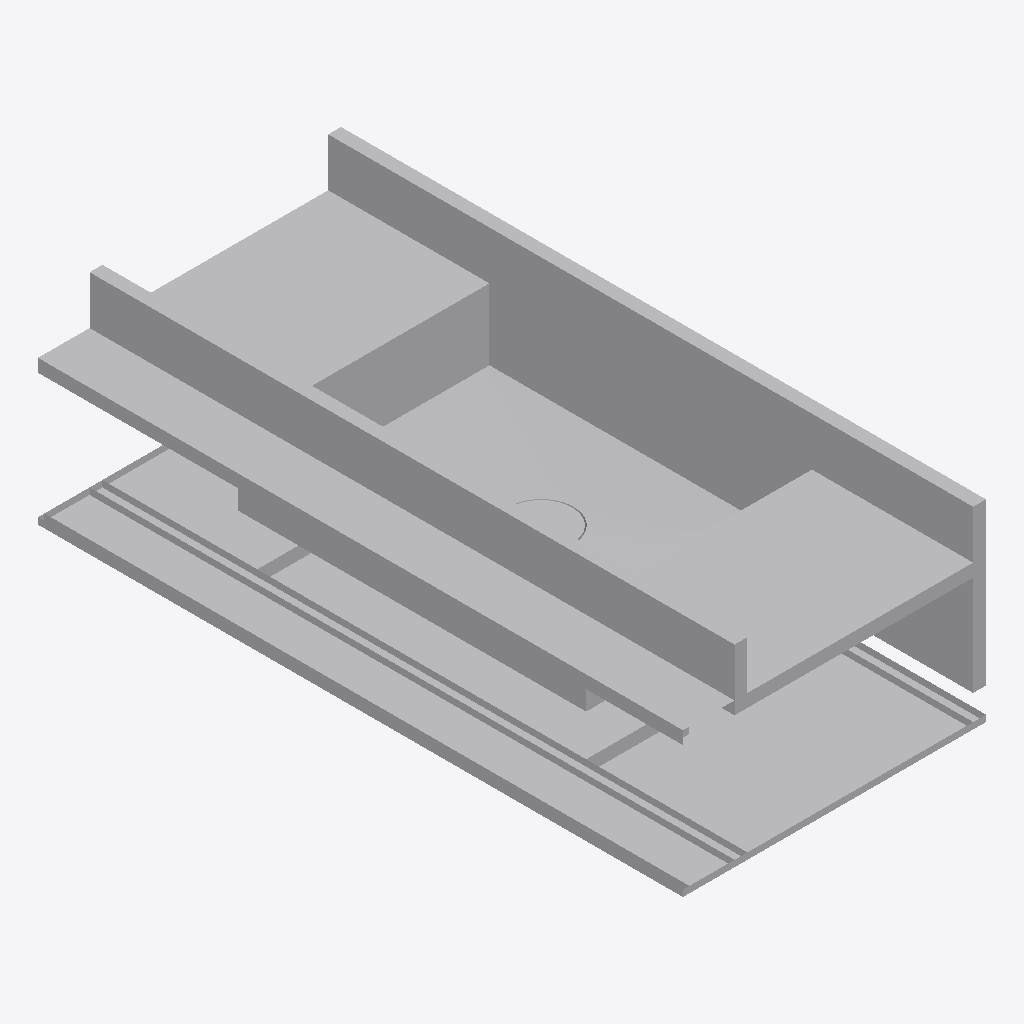
Isometric view of an IFC building model (IFC-SPF (STEP), schema IFC4, length unit millimetre), seen from the south-west, elements coloured by IFC class: 1 other element (light grey).
Extent 0.5 m × 1.0 m × 0.3 m (x, y, z). Storeys (2): BATHM at 0.00 m; FUR at 0.00 m. Elements (1): 1 IfcSanitaryTerminal.

HEADER;
FILE_DESCRIPTION(('ViewDefinition [CoordinationView]'),'2;1');
FILE_NAME('','2026-08-23T18:16:10',(''),(''),'IfcOpenShell 0.8.4-e8eb5e4','IfcOpenShell 0.8.4-e8eb5e4','');
FILE_SCHEMA(('IFC4'));
ENDSEC;
DATA;
#20=IFCPROJECT('3hFmn2ED14Ofwsj$DzZ0HC',$,'My Project',$,$,$,$,(#10,#11),#19);
#1591=IFCSITE('3iWnpcHW54tQCcUMk_yOsj',#1597,'My Site',$,$,#1596,$,$,$,$,$,$,$,$);
#1585=IFCBUILDING('0aVVbcf_9A9x07_Nod0gAP',#1584,'My Building',$,$,#1590,$,$,$,$,$,$);
#1571=IFCBUILDINGSTOREY('0HiMVAajv8xAARS233qDTe',#1570,'BATHM',$,$,#1576,$,$,$,$);
#1578=IFCBUILDINGSTOREY('1VjEk5I8XFmfiAYaLk_F_7',#1577,'FUR',$,$,#1583,$,$,$,$);
#1529=IFCSANITARYTERMINAL('1FgLPMw$5B4wBH2ySMkXE1',#24,'SanitaryTerminal',$,$,#1553,#1528,$,$);
ENDSEC;
